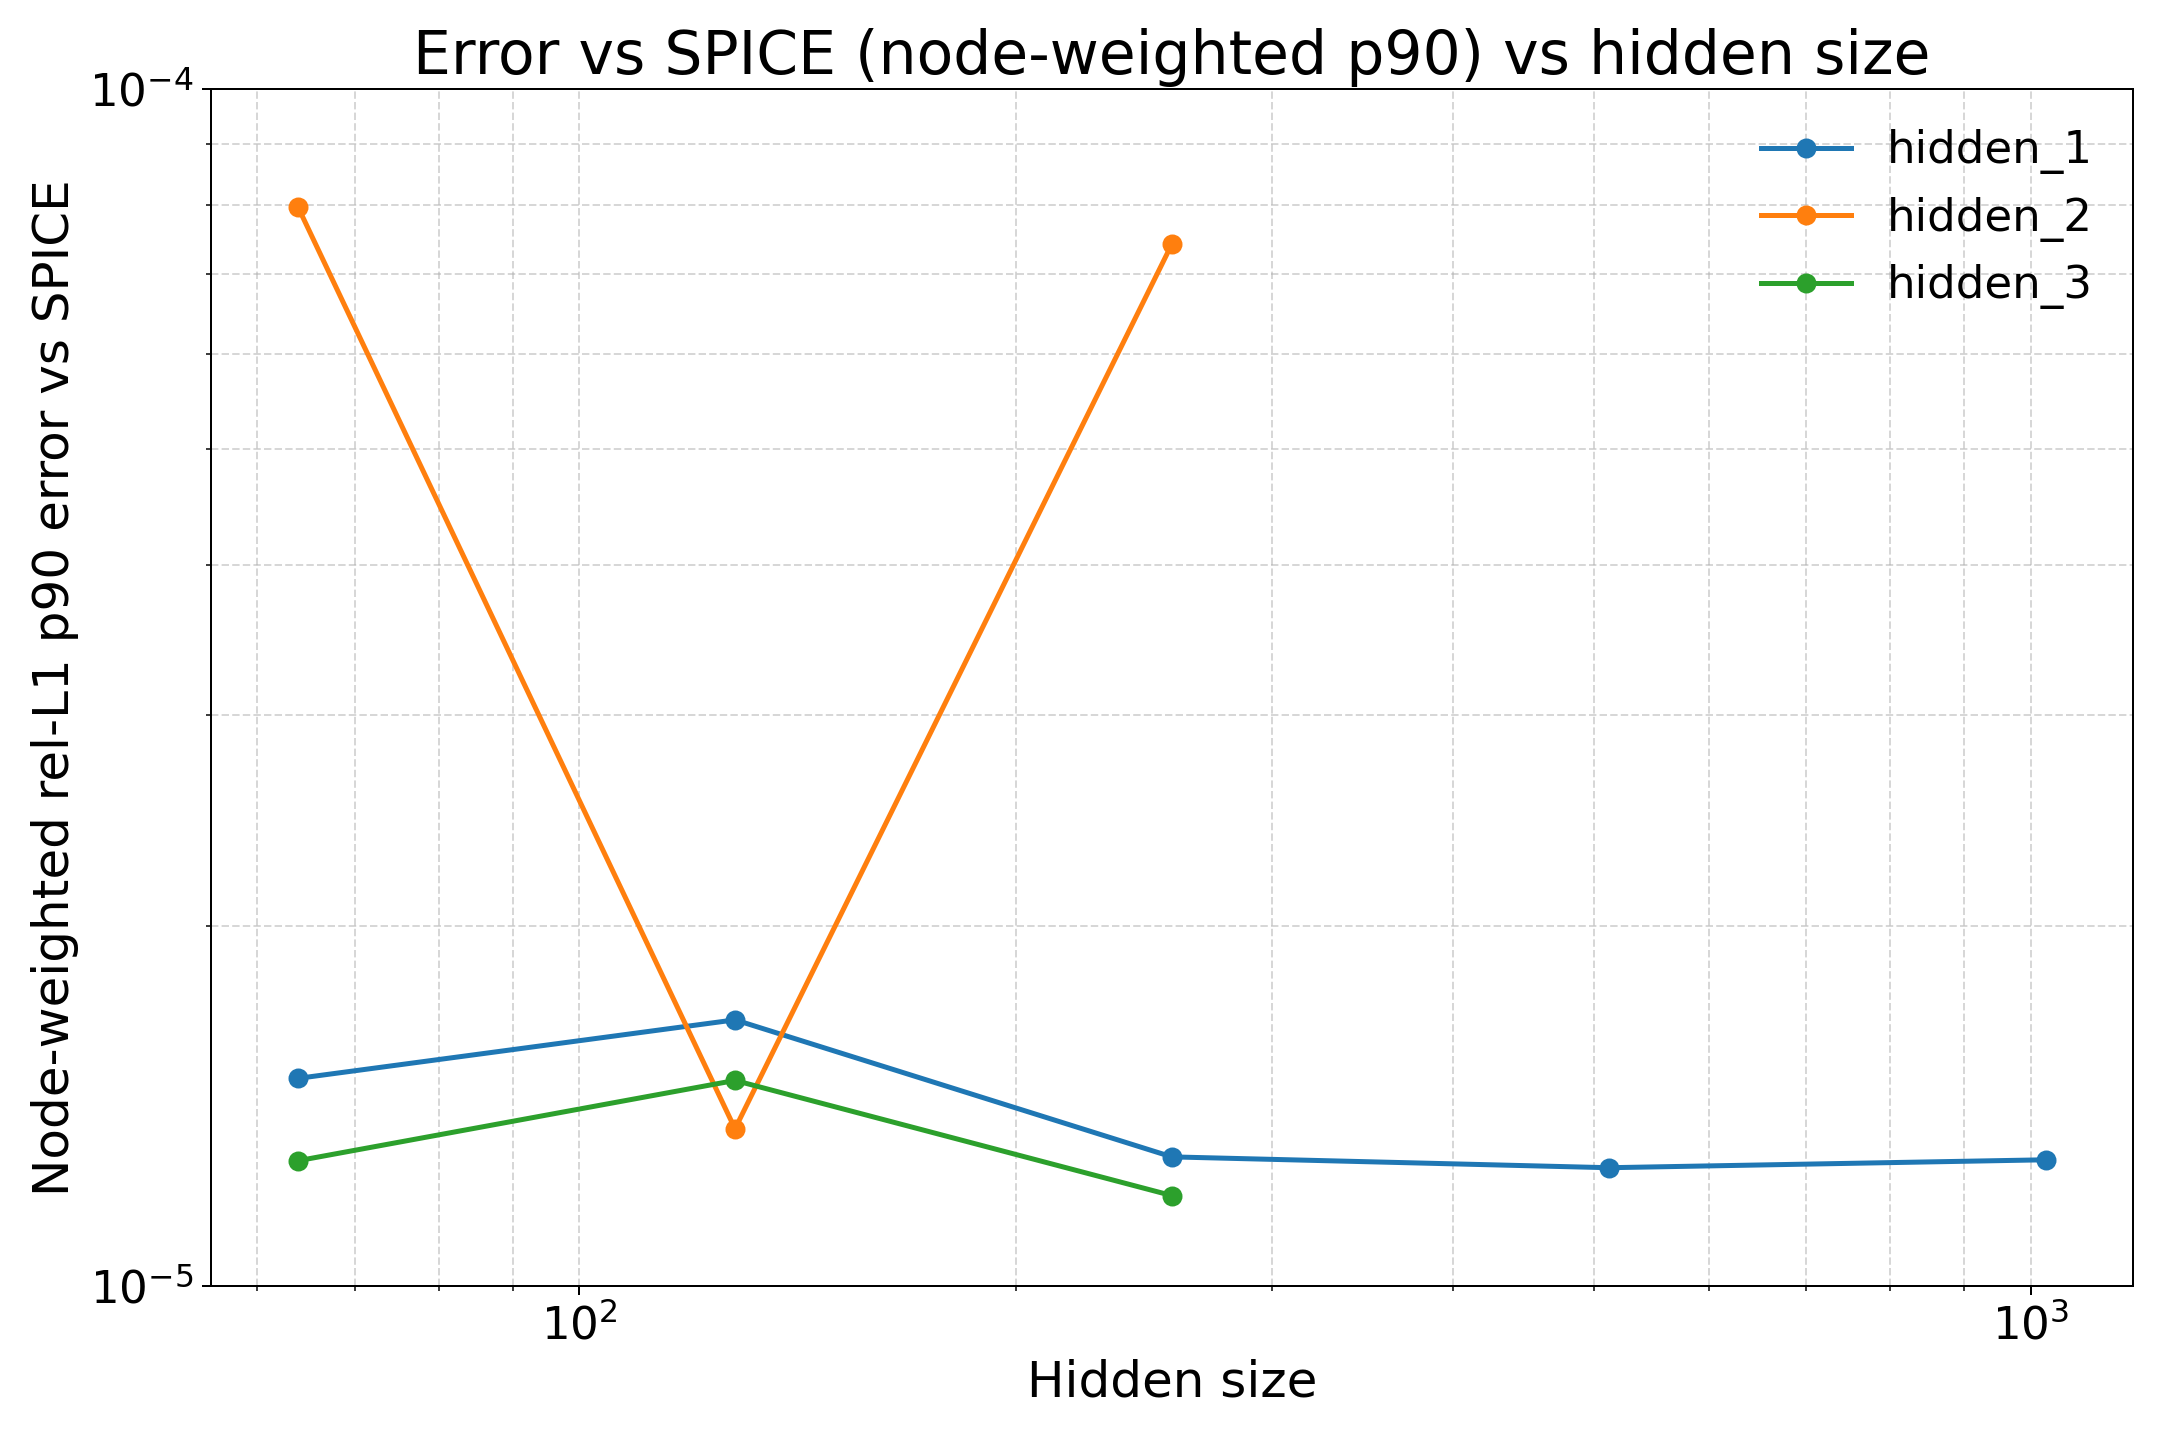

The data file committed next to this chart (first rows):
num_hidden_layers, hidden_size, p90, run_npz, spice_npz, summary_json
1, 64, 1.4912187168162295e-05, /home/filip/server_code/labs/figures_for…, /home/filip/server_code/labs/figures_for…, /home/filip/server_code/labs/figures_for…
1, 128, 1.66878106160385e-05, /home/filip/server_code/labs/figures_for…, /home/filip/server_code/labs/figures_for…, /home/filip/server_code/labs/figures_for…
1, 256, 1.2821976883221957e-05, /home/filip/server_code/labs/figures_for…, /home/filip/server_code/labs/figures_for…, /home/filip/server_code/labs/figures_for…
1, 512, 1.2557506139178732e-05, /home/filip/server_code/labs/figures_for…, /home/filip/server_code/labs/figures_for…, /home/filip/server_code/labs/figures_for…
1, 1024, 1.2750385360954464e-05, /home/filip/server_code/labs/figures_for…, /home/filip/server_code/labs/figures_for…, /home/filip/server_code/labs/figures_for…
2, 64, 7.961957189244209e-05, /home/filip/server_code/labs/figures_for…, /home/filip/server_code/labs/figures_for…, /home/filip/server_code/labs/figures_for…
2, 128, 1.3533619079228063e-05, /home/filip/server_code/labs/figures_for…, /home/filip/server_code/labs/figures_for…, /home/filip/server_code/labs/figures_for…
2, 256, 7.417910452865455e-05, /home/filip/server_code/labs/figures_for…, /home/filip/server_code/labs/figures_for…, /home/filip/server_code/labs/figures_for…
3, 64, 1.272795072927572e-05, /home/filip/server_code/labs/figures_for…, /home/filip/server_code/labs/figures_for…, /home/filip/server_code/labs/figures_for…
3, 128, 1.4852313428213184e-05, /home/filip/server_code/labs/figures_for…, /home/filip/server_code/labs/figures_for…, /home/filip/server_code/labs/figures_for…
3, 256, 1.1902235658402203e-05, /home/filip/server_code/labs/figures_for…, /home/filip/server_code/labs/figures_for…, /home/filip/server_code/labs/figures_for…
